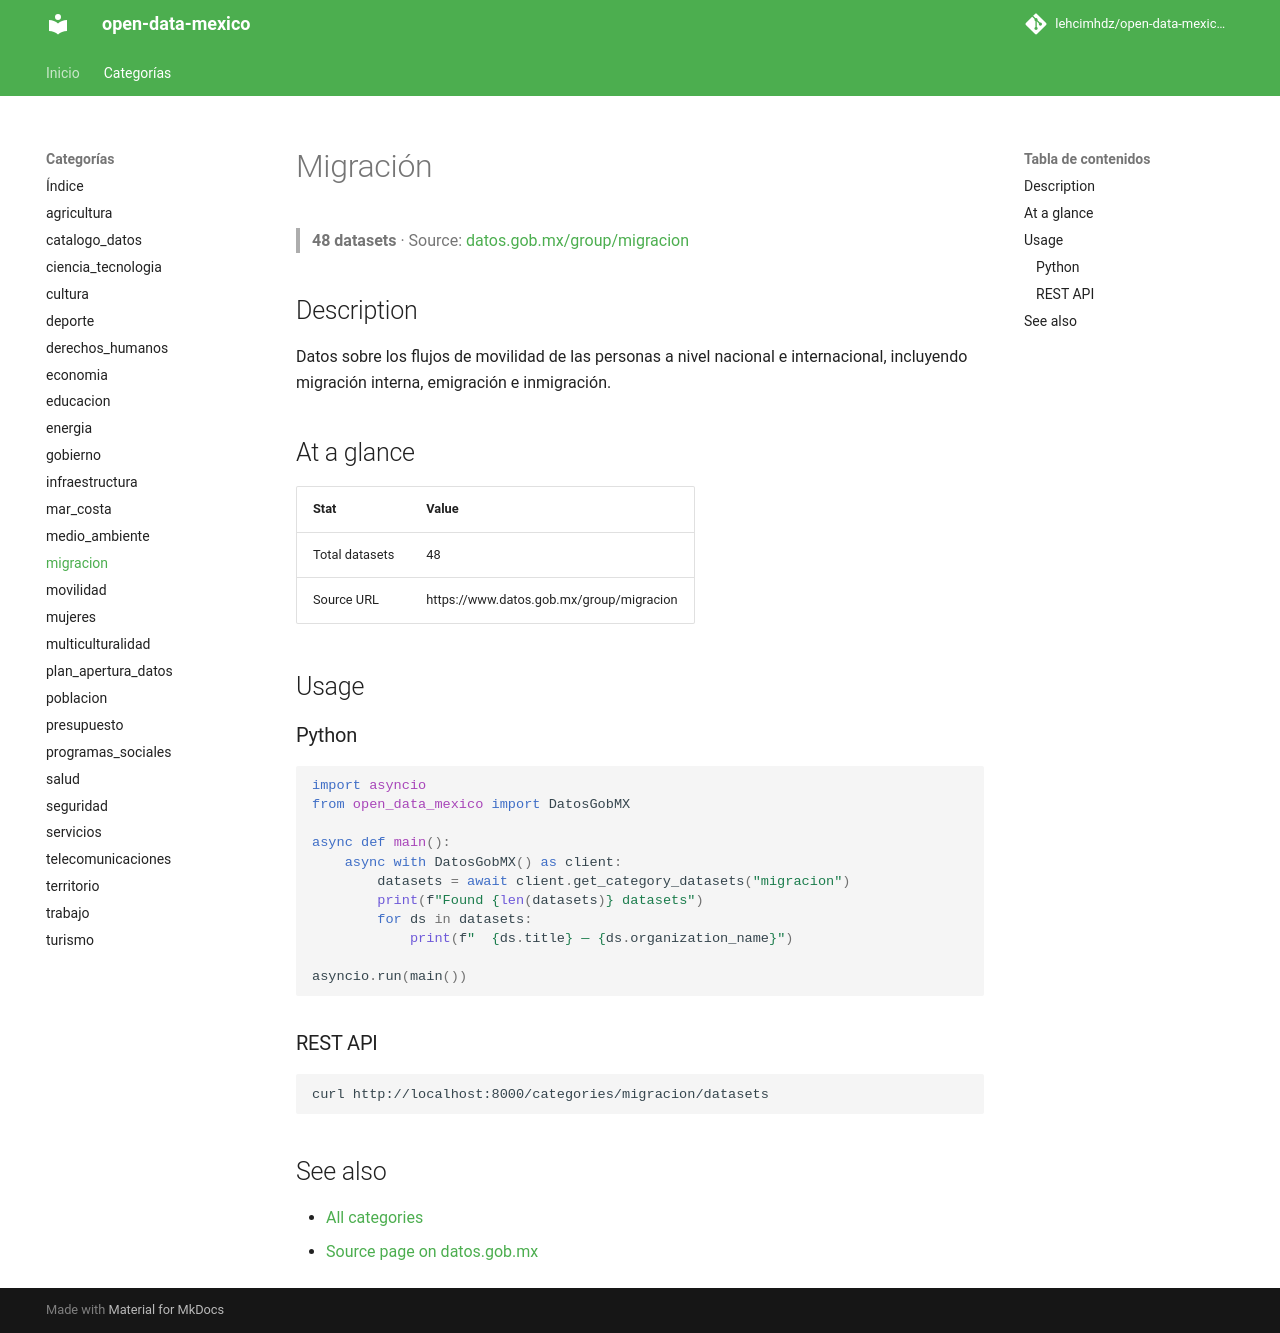

repository: lehcimhdz/open-data-mexico-api · page: categories/migracion/index.html · generator: mkdocs

# Migración

> **48 datasets** · Source: [datos.gob.mx/group/migracion](https://www.datos.gob.mx/group/migracion)

## Description

Datos sobre los flujos de movilidad de las personas a nivel nacional e internacional, incluyendo migración interna, emigración e inmigración.

## At a glance

| Stat | Value |
|------|-------|
| Total datasets | 48 |
| Source URL | https://www.datos.gob.mx/group/migracion |

## Usage

### Python

```python
import asyncio
from open_data_mexico import DatosGobMX

async def main():
    async with DatosGobMX() as client:
        datasets = await client.get_category_datasets("migracion")
        print(f"Found {len(datasets)} datasets")
        for ds in datasets:
            print(f"  {ds.title} — {ds.organization_name}")

asyncio.run(main())
```

### REST API

```bash
curl http://localhost:8000/categories/migracion/datasets
```

## See also

- [All categories](../index.md)
- [Source page on datos.gob.mx](https://www.datos.gob.mx/group/migracion)
